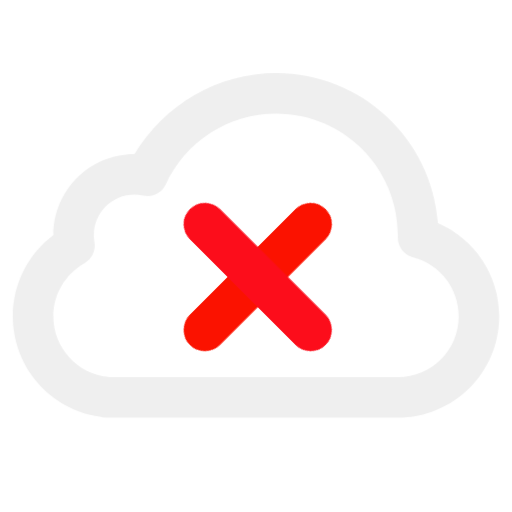
t = 0.00 s
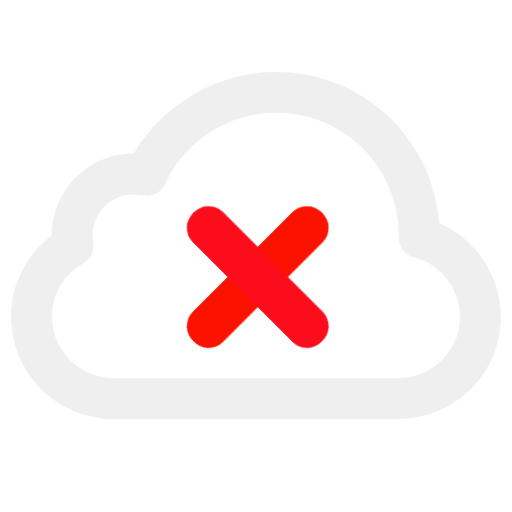
t = 0.13 s
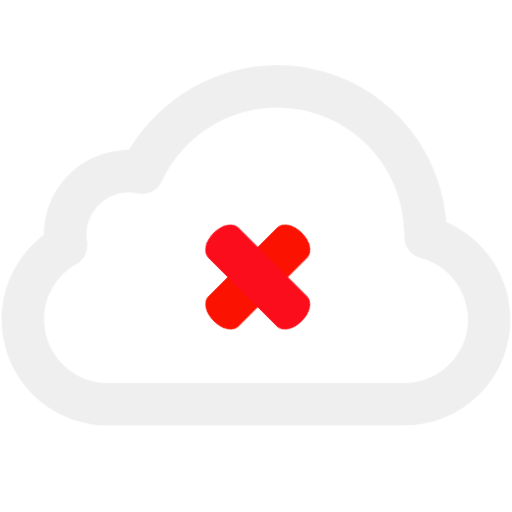
t = 0.38 s
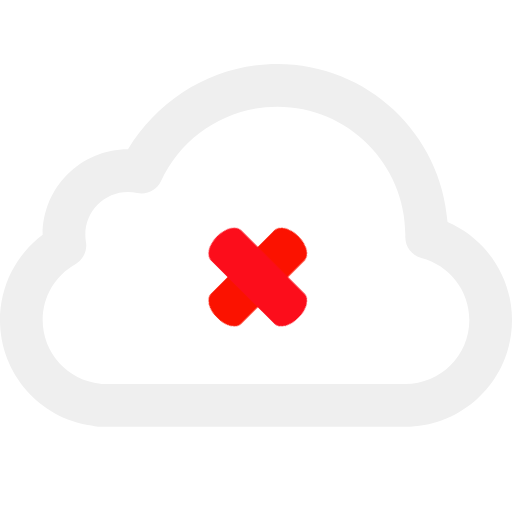
t = 0.50 s
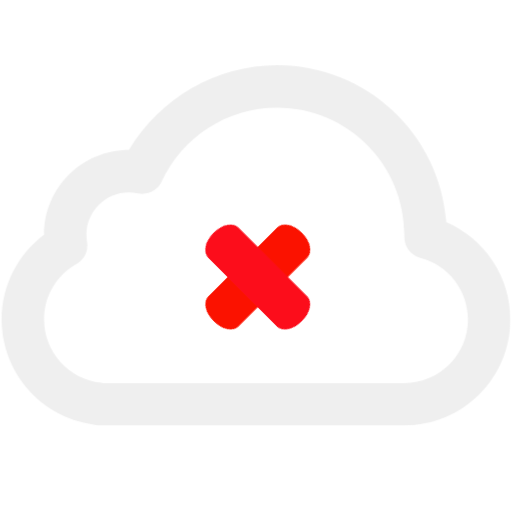
t = 0.63 s
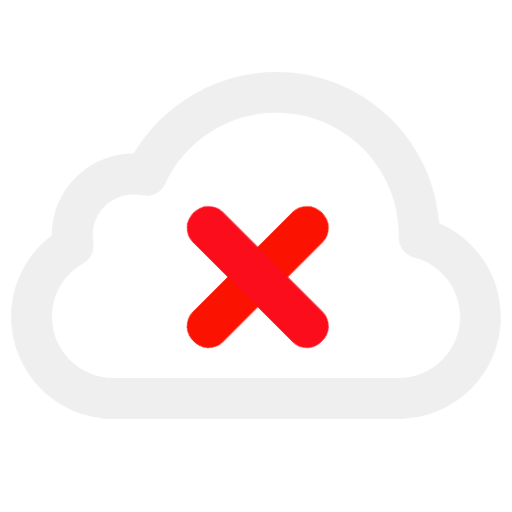
t = 0.88 s

The animated SVG that drew these frames (rendered in a browser with its animation timeline set to each time). Animation: 3 CSS @keyframes rules; one cycle of 1.00 s, repeats indefinitely.

<svg xmlns="http://www.w3.org/2000/svg" xmlns:xlink="http://www.w3.org/1999/xlink" width="100%" height="100%" viewBox="0 0 48 48">
    <style>
@keyframes Combined-Shape_t { 0% { transform: translate(24px,23px) scale(0.95,0.95) translate(-24px,-23px); animation-timing-function: cubic-bezier(0.42,0,0.58,1); } 50% { transform: translate(24px,23px) scale(1,1) translate(-24px,-23px); animation-timing-function: cubic-bezier(0.42,0,0.58,1); } 100% { transform: translate(24px,23px) scale(0.95,0.95) translate(-24px,-23px); } }
@keyframes a0_t { 0% { transform: translate(24.164986px,25.974101px) rotate(45deg) scale(1,1) translate(-2px,-9px); animation-timing-function: cubic-bezier(0.42,0,0.58,1); } 50% { transform: translate(24.164986px,25.974101px) rotate(45deg) scale(1,0.6) translate(-2px,-9px); animation-timing-function: cubic-bezier(0.42,0,0.58,1); } 100% { transform: translate(24.164986px,25.974101px) rotate(45deg) scale(1,1) translate(-2px,-9px); } }
@keyframes a1_t { 0% { transform: translate(24.164986px,25.974101px) rotate(-45deg) scale(1,1) translate(-2px,-9px); animation-timing-function: cubic-bezier(0.42,0,0.58,1); } 50% { transform: translate(24.164986px,25.974101px) rotate(-45deg) scale(1,0.6) translate(-2px,-9px); animation-timing-function: cubic-bezier(0.42,0,0.58,1); } 100% { transform: translate(24.164986px,25.974101px) rotate(-45deg) scale(1,1) translate(-2px,-9px); } }
    </style>
    <title>
stat48_cloud_error</title><g fill="#efefef"><path id="Combined-Shape" d="M48,30C48,35.5228,43.5228,40,38,40L9.20001,40C8.97906,40,8.76647,39.9642,8.56775,39.898C3.6904,39.1985,0,35.0034,0,30C0,26.7974,1.51959,23.8594,4,21.9989C4.00062,17.5811,7.5821,14,12,14C14.9594,9.11827,20.197,6,26,6C34.4373,6,41.3493,12.5308,41.9566,20.8131C45.5579,22.3633,48,25.9377,48,30zM38,36C41.3137,36,44,33.3137,44,30C44,27.2459,42.1279,24.8641,39.4998,24.1885C38.6031,23.9579,37.9818,23.142,37.9981,22.2162C37.9997,22.1083,37.9997,22.1083,38,22C38,15.3726,32.6274,10,26,10C21.2724,10,17.0463,12.758,15.0986,16.9759C14.7055,17.8273,13.7735,18.2912,12.8572,18.0916C12.5786,18.031,12.292,18,12,18C9.79086,18,8,19.7909,8,22C8,22.2315,8.01945,22.4596,8.05776,22.683C8.20066,23.5167,7.80368,24.3501,7.0663,24.7645C5.18661,25.8208,4,27.8055,4,30C4,33.09,6.34768,35.6675,9.39761,35.9703C9.46488,35.977,9.53109,35.9869,9.5961,36L38,36Z" transform="translate(24,23) scale(0.95,0.95) translate(-24,-23)" style="animation: Combined-Shape_t 1s linear infinite both;"/>
    <rect width="4" height="18" stroke="none" fill="#FB1200" stroke-width="0" stroke-linecap="round" stroke-linejoin="round" rx="2" transform="translate(24.165,25.9741) rotate(45) translate(-2,-9)" style="animation: a0_t 1s linear infinite both;"/>
    <rect width="4" height="18" stroke="none" fill="#FC0D1B" stroke-width="0" stroke-linecap="round" stroke-linejoin="round" rx="2" transform="translate(24.165,25.9741) rotate(-45) translate(-2,-9)" style="animation: a1_t 1s linear infinite both;"/>
</g></svg>
